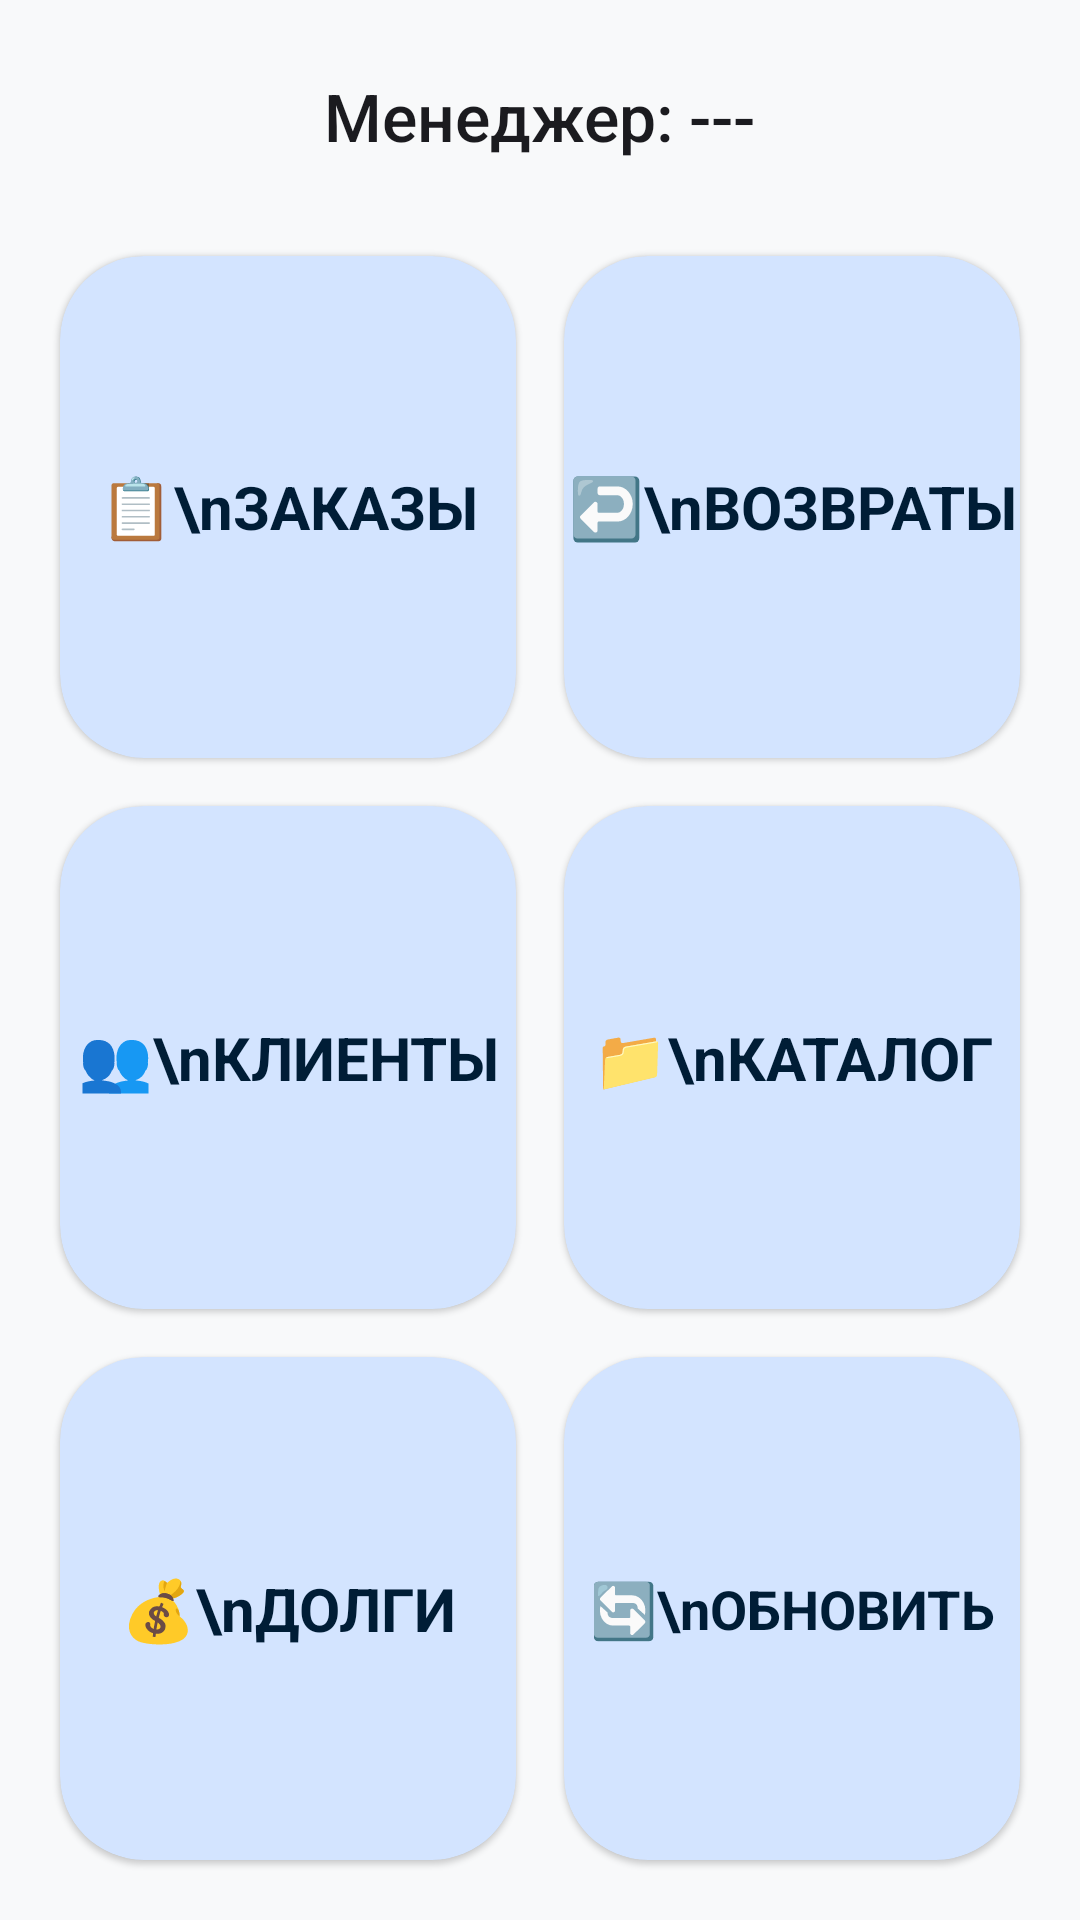

Reconstruct the res/layout file that produces this screen, plus the resources it refers to.
<!-- AndroidManifest.xml: application theme Theme.SellionMobile -->
<!-- res/layout/fragment_dashboard.xml -->
<?xml version="1.0" encoding="utf-8"?>
<androidx.constraintlayout.widget.ConstraintLayout xmlns:android="http://schemas.android.com/apk/res/android"
    xmlns:app="http://schemas.android.com/apk/res-auto"
    xmlns:tools="http://schemas.android.com/tools"
    android:id="@+id/main"
    android:layout_width="match_parent"
    android:layout_height="match_parent"
    android:background="#F8F9FA"
    android:fitsSystemWindows="true"

    tools:context=".fragments.DashboardFragment">

    <ImageButton
        android:id="@+id/btnExit"
        android:layout_width="48dp"
        android:layout_height="48dp"
        android:layout_marginStart="16dp"
        android:layout_marginTop="16dp"
        android:background="?attr/selectableItemBackgroundBorderless"
        android:contentDescription="Выход"
        android:src="@drawable/ic_logout"
        app:layout_constraintStart_toStartOf="parent"
        app:layout_constraintTop_toTopOf="parent"
        app:tint="#BA1A1A" />


    <TextView
        android:id="@+id/managerTitle"
        android:layout_width="wrap_content"
        android:layout_height="wrap_content"
        android:layout_marginTop="24dp"
        android:fontFamily="sans-serif-medium"
        android:text="Менеджер: ---"
        android:textColor="#1B1B1F"
        android:textSize="22sp"
        app:layout_constraintEnd_toEndOf="parent"
        app:layout_constraintStart_toStartOf="parent"
        app:layout_constraintTop_toTopOf="parent" />

    
    <LinearLayout
        android:layout_width="match_parent"
        android:layout_height="0dp"
        android:layout_marginTop="12dp"
        android:orientation="vertical"
        android:padding="12dp"
        app:layout_constraintBottom_toBottomOf="parent"
        app:layout_constraintTop_toBottomOf="@+id/managerTitle">

        
        <LinearLayout
            android:layout_width="match_parent"
            android:layout_height="0dp"
            android:layout_weight="1"
            android:orientation="horizontal">

            <com.google.android.material.card.MaterialCardView
                android:id="@+id/cardOrders"
                style="@style/Widget.Material3.CardView.Elevated"
                android:layout_width="0dp"
                android:layout_height="match_parent"
                android:layout_margin="8dp"
                android:layout_weight="1"
                android:clickable="true"
                android:focusable="true"
                app:cardBackgroundColor="#D3E4FF"
                app:cardCornerRadius="28dp"
                app:rippleColor="#20000000">

                <TextView
                    android:layout_width="match_parent"
                    android:layout_height="match_parent"
                    android:gravity="center"
                    android:lineSpacingExtra="8dp"
                   android:text="📋\nЗАКАЗЫ"
                    android:textAlignment="center"
                    android:textColor="#001D36"
                    android:textSize="20sp"
                    android:textStyle="bold" />
            </com.google.android.material.card.MaterialCardView>

            <com.google.android.material.card.MaterialCardView
                android:id="@+id/cardReturn"
                style="@style/Widget.Material3.CardView.Elevated"
                android:layout_width="0dp"
                android:layout_height="match_parent"
                android:layout_margin="8dp"
                android:layout_weight="1"
                android:clickable="true"
                android:focusable="true"
                app:cardBackgroundColor="#D3E4FF"
                app:cardCornerRadius="28dp"
                app:rippleColor="#20000000">

                <TextView
                    android:layout_width="match_parent"
                    android:layout_height="match_parent"
                    android:gravity="center"
                    android:lineSpacingExtra="8dp"
                    android:text="↩️\nВОЗВРАТЫ"
                    android:textAlignment="center"
                    android:textColor="#001D36"
                    android:textSize="20sp"
                    android:textStyle="bold" />
            </com.google.android.material.card.MaterialCardView>
        </LinearLayout>

        
        <LinearLayout
            android:layout_width="match_parent"
            android:layout_height="0dp"
            android:layout_weight="1"
            android:orientation="horizontal">

            <com.google.android.material.card.MaterialCardView
                android:id="@+id/cardClients"
                style="@style/Widget.Material3.CardView.Elevated"
                android:layout_width="0dp"
                android:layout_height="match_parent"
                android:layout_margin="8dp"
                android:layout_weight="1"
                android:clickable="true"
                android:focusable="true"
                app:cardBackgroundColor="#D3E4FF"
                app:cardCornerRadius="28dp"
                app:rippleColor="#20000000">

                <TextView
                    android:layout_width="match_parent"
                    android:layout_height="match_parent"
                    android:gravity="center"
                    android:lineSpacingExtra="8dp"
                    android:text="👥\nКЛИЕНТЫ"
                    android:textAlignment="center"
                    android:textColor="#001D36"
                    android:textSize="20sp"
                    android:textStyle="bold" />
            </com.google.android.material.card.MaterialCardView>

            <com.google.android.material.card.MaterialCardView
                android:id="@+id/cardCatalog"
                style="@style/Widget.Material3.CardView.Elevated"
                android:layout_width="0dp"
                android:layout_height="match_parent"
                android:layout_margin="8dp"
                android:layout_weight="1"
                android:clickable="true"
                android:focusable="true"
                app:cardBackgroundColor="#D3E4FF"
                app:cardCornerRadius="28dp"
                app:rippleColor="#20000000">

                <TextView
                    android:layout_width="match_parent"
                    android:layout_height="match_parent"
                    android:gravity="center"
                    android:lineSpacingExtra="8dp"
                    android:text="📁\nКАТАЛОГ"
                    android:textAlignment="center"
                    android:textColor="#001D36"
                    android:textSize="20sp"
                    android:textStyle="bold" />
            </com.google.android.material.card.MaterialCardView>
        </LinearLayout>

        
        <LinearLayout
            android:layout_width="match_parent"
            android:layout_height="0dp"
            android:layout_weight="1"
            android:orientation="horizontal">

            <com.google.android.material.card.MaterialCardView
                android:id="@+id/cardDebts"
                style="@style/Widget.Material3.CardView.Elevated"
                android:layout_width="0dp"
                android:layout_height="match_parent"
                android:layout_margin="8dp"
                android:layout_weight="1"
                android:clickable="true"
                android:focusable="true"
                app:cardBackgroundColor="#D3E4FF"
                app:cardCornerRadius="28dp"
                app:rippleColor="#20000000">

                <TextView
                    android:layout_width="match_parent"
                    android:layout_height="match_parent"
                    android:gravity="center"
                    android:lineSpacingExtra="8dp"
                    android:text="💰\nДОЛГИ"
                    android:textAlignment="center"
                    android:textColor="#001D36"
                    android:textSize="20sp"
                    android:textStyle="bold" />
            </com.google.android.material.card.MaterialCardView>

            <com.google.android.material.card.MaterialCardView
                android:id="@+id/cardSync"
                style="@style/Widget.Material3.CardView.Elevated"
                android:layout_width="0dp"
                android:layout_height="match_parent"
                android:layout_margin="8dp"
                android:layout_weight="1"
                android:clickable="true"
                android:focusable="true"
                app:cardBackgroundColor="#D3E4FF"
                app:cardCornerRadius="28dp"
                app:rippleColor="#20000000">

                <TextView
                    android:layout_width="match_parent"
                    android:layout_height="match_parent"
                    android:gravity="center"
                    android:lineSpacingExtra="8dp"
                    android:text="🔄\nОБНОВИТЬ"
                    android:textAlignment="center"
                    android:textColor="#001D36"
                    android:textSize="18sp"
                    android:textStyle="bold" />
            </com.google.android.material.card.MaterialCardView>
        </LinearLayout>
    </LinearLayout>
</androidx.constraintlayout.widget.ConstraintLayout>
<!-- resources referenced by this layout -->
<resources>
  <style name="Theme.SellionMobile" parent="Base.Theme.SellionMobile" />
  <style name="Base.Theme.SellionMobile" parent="Theme.Material3.DayNight.NoActionBar">
          
          <item name="android:fitsSystemWindows">true</item>
  
          
          <item name="android:windowLightStatusBar">true</item>
  
          
          <item name="android:statusBarColor">@android:color/transparent</item>
          <item name="android:navigationBarColor">@android:color/transparent</item>
  
          
          <item name="bottomSheetDialogTheme">@style/CustomBottomSheetDialogTheme</item>
      </style>
  <style name="CustomBottomSheetDialogTheme" parent="Theme.Material3.DayNight.BottomSheetDialog">
          <item name="enableEdgeToEdge">false</item>
          <item name="paddingBottomSystemWindowInsets">false</item>
          <item name="bottomSheetStyle">@style/CustomBottomSheetStyle</item>
      </style>
  <style name="CustomBottomSheetStyle" parent="Widget.Material3.BottomSheet">
          <item name="paddingBottomSystemWindowInsets">false</item>
      </style>
</resources>
